Image classification data set "classification" (mohandevs07/Hcl-intern-programs on GitHub). Class labels (2): defective, non defective.

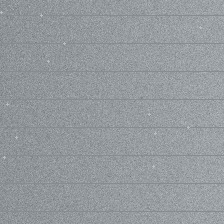
Label: non defective

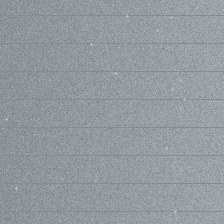
Label: non defective

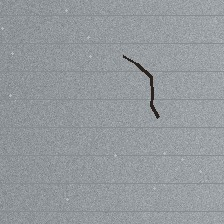
Label: defective

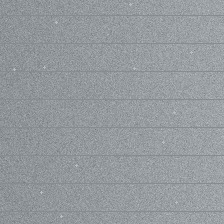
Label: non defective

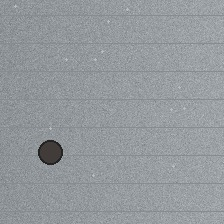
Label: defective

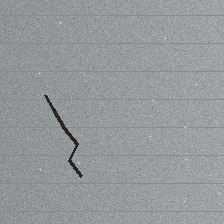
Label: defective
